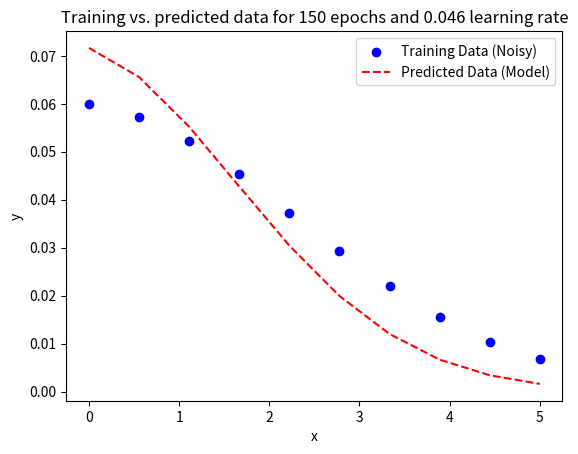

Python code for this plot: (Note: this script raises an exception after producing the figure.)
import numpy as np
import matplotlib.pyplot as plt
from math import log10, floor


def round_to_sf(x, sf):
    if x == 0:
        return 0
    return round(x, sf - int(floor(log10(abs(x)))) - 1)

def compute_loss(x, y, n, a, m, b):
    """
    Compute the Mean Squared Error (MSE) loss.

    Parameters:
    x : np.array
        Input data points (x values).
    y : np.array
        Actual output data points (y values).
    n, a, m, b : float
        Parameters of the function y = n * exp(-a * (m * x + b)^2).

    Returns:
    float
        Mean Squared Error (MSE) loss.
    """
    y_int = (m * x + b) ** 2
    y_pred = n * np.exp(-a * y_int)
    return np.mean((y - y_pred) ** 2)


def NonLinearPlotting(x_generated, n_fit, a_fit, m_fit, b_fit, epochs, learning_rate, loss):
    # Predicted y values using the fitted parameters
    y_predicted = n_fit * np.exp(-a_fit * (m_fit * x_generated + b_fit) ** 2)

    plt.figure(1)
    plt.clf()
    # Plot the training data
    plt.scatter(x_generated, y_generated, color='blue', label='Training Data (Noisy)', marker='o')

    # Plot the predicted data
    plt.plot(x_generated, y_predicted, color='red', label='Predicted Data (Model)', linestyle='--')

    # Add labels, title, and legend
    plt.xlabel("x")
    plt.ylabel("y")
    fig_title = "Training vs. predicted data for " + str(epochs) + " epochs and " + str(round_to_sf(learning_rate, 3)) + " learning rate"
    plot_title = str(epochs) + "epochs" + str(round_to_sf(learning_rate, 3)) + "learning rate" + str(round(loss,6)) + "loss"
    plt.title(fig_title)
    plt.legend()
    plt.savefig('HW3_NonLinearFit/Plots/' + str(plot_title) + ".png")
    plt.grid(True)

    # Show the plot
    #plt.show()


def LossPlotting(data_type, ep_plot, rate_plot, loss):

    plt.figure(2)
    plt.clf()
    for ii in range(np.size(loss, 1)):
        plt.plot(ep_plot, loss[:,ii], label='Learning rate: ' + str(round_to_sf(rate_plot[ii], 3)), linestyle='--', linewidth=2)
    # Add labels, title, and legend
    plt.xlabel("Epoch Number")
    plt.ylabel("Loss Value")
    fig_title = str(data_type) + " fitting loss values from different learning rates and epoch numbers"
    plot_title = "LossPlot" + str(ep_plot[0]) + "to" + str(ep_plot[-1]) + "epochs" + str(round_to_sf(rate_plot[0], 3)) + "to" + str(round_to_sf(rate_plot[-1], 3)) + "rate"
    plt.title(fig_title)
    plt.legend()
    plt.savefig('HW3_NonLinearFit/Plots/' + str(plot_title) + ".png")
    plt.grid(True)


def TrainingLoop(x_generated, y_generated, epochs, learning_rate):
    # Generate data points directly as NumPy arrays (without pandas)
    x_data = x_generated
    y_data = y_generated

    # Reinitialize parameters (n, a, m, b)
    n_fit = np.random.rand()
    a_fit = np.random.rand()
    m_fit = np.random.rand()
    b_fit = np.random.rand()


    # Perform gradient descent for the generated data
    for epoch in range(epochs):
        # Forward pass: compute intermediate and final outputs
        y_int_fit = (m_fit * x_data + b_fit) ** 2
        y_pred_fit = n_fit * np.exp(-a_fit * y_int_fit)

        # Compute gradients
        # Gradients for n and a (output layer)
        grad_n_fit = -2 * np.mean((y_data - y_pred_fit) * np.exp(-a_fit * y_int_fit))
        grad_a_fit = 2 * np.mean((y_data - y_pred_fit) * n_fit * np.exp(-a_fit * y_int_fit) * (-y_int_fit))

        # Gradients for m and b (inner layer)
        grad_m_fit = 2 * np.mean((y_data - y_pred_fit) * n_fit * np.exp(-a_fit * y_int_fit) * (-a_fit) * (2 * (m_fit * x_data + b_fit) * x_data))
        grad_b_fit = 2 * np.mean((y_data - y_pred_fit) * n_fit * np.exp(-a_fit * y_int_fit) * (-a_fit) * (2 * (m_fit * x_data + b_fit)))

        # Update parameters
        n_fit -= learning_rate * grad_n_fit
        a_fit -= learning_rate * grad_a_fit
        m_fit -= learning_rate * grad_m_fit
        b_fit -= learning_rate * grad_b_fit

        # Compute loss for monitoring
        loss_fit = compute_loss(x_data, y_data, n_fit, a_fit, m_fit, b_fit)

        # Print loss every 100 epochs
        if epoch % 1000 == 0:
            print(f"Epoch {epoch}: Loss = {loss_fit:.6f}")

    # Final fitted parameter values
    return n_fit, a_fit, m_fit, b_fit, loss_fit


if __name__ == '__main__':

    # DATA GENERATION ----------------------------------------------------------------------------
    # Seed for reproducibility
    np.random.seed(42)

    # Generate 10 random x values within a range
    x_generated = np.linspace(0, 5, 10)

    # Parameters for the function (can use the previously fitted values or set randomly)
    n_true = 0.06
    a_true = 0.25
    m_true = 0.57
    b_true = 0.11

    # Generate corresponding y values based on the function with added noise
    noise = 0.001 * np.random.normal(0, 0.1, size=x_generated.shape)  # Add Gaussian noise
    y_generated = n_true * np.exp(-a_true * (m_true * x_generated + b_true) ** 2) + noise


    # --------------------------------------------------------------------------------------------

    # Iterating over different epoch and learning rate values to find combination
    epoch_trial = 10             # Number of trials for epoch values
    start_epoch = 0              # Intialized value of epoch number
    epoch_inc = 50              # Scaling of epoch between trial epoch values

    rate_trial = 4              # Number of trials for learning rare values
    start_rate = 0.047              # Initialized value of learning rate
    rate_inc = 0.001           # Scaling of learning rate between trial rate values

    loss_val = np.zeros((epoch_trial, rate_trial))
    # Stores values for losses: 
    #   - Row corresponds to epoch number (increases with row number)
    #   - Column corresponds to learning rate (increases with column number)

    epochs = start_epoch                  # Initializing epoch number
    ep_plot = np.zeros(epoch_trial)
    learning_rate = start_rate            # Initializing learning rate
    rate_plot = np.zeros(rate_trial)

    for ii in range(epoch_trial):
        epochs = epochs + epoch_inc
        ep_plot[ii] = epochs

        for jj in range(rate_trial):
            learning_rate = learning_rate - rate_inc
            #learning_rate = learning_rate * rate_inc
            if ii == 0:
                rate_plot[jj] = learning_rate

            n_fit, a_fit, m_fit, b_fit, loss_fit = TrainingLoop(x_generated, y_generated, epochs, learning_rate)

            #if epochs % 100 == 0:
            if loss_fit < 1e-4:
                NonLinearPlotting(x_generated, n_fit, a_fit, m_fit, b_fit, epochs, learning_rate, loss_fit)

            loss_val[ii][jj] = loss_fit

        learning_rate = start_rate               # Resetting learning rate

    LossPlotting("NonLinear", ep_plot, rate_plot, loss_val)
    print(loss_val)